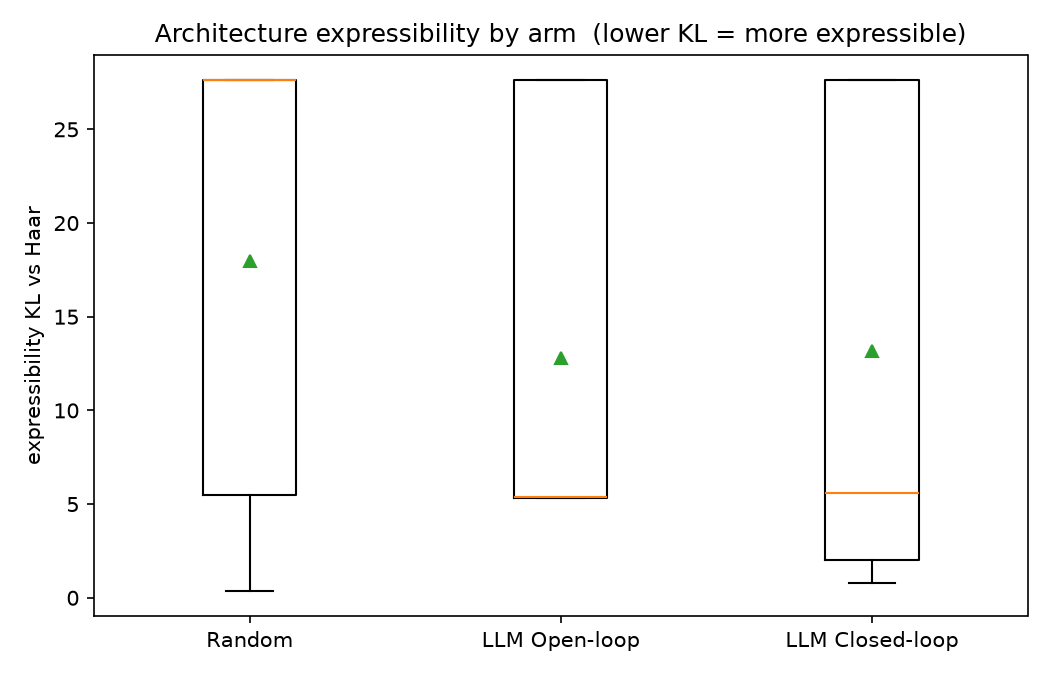

Source data for this figure (header and first rows):
arm, expressibility_kl
random, 5.171
random, 27.63
random, 27.63
random, 27.63
random, 27.63
random, 27.63
random, 27.63
random, 5.472
random, 5.747
random, 0.3693
random, 5.458
random, 27.63
llm_open_loop, 27.63
llm_open_loop, 27.63
llm_open_loop, 27.63
llm_open_loop, 27.63
llm_open_loop, 5.396
llm_open_loop, 5.396
llm_open_loop, 5.396
llm_open_loop, 5.396
llm_open_loop, 5.303
llm_open_loop, 5.303
llm_open_loop, 5.303
llm_open_loop, 5.303
llm_closed_loop, 0.7976
llm_closed_loop, 27.63
llm_closed_loop, 27.63
llm_closed_loop, 2.017
llm_closed_loop, 2.721
llm_closed_loop, 2.027
llm_closed_loop, 27.63
llm_closed_loop, 27.63
llm_closed_loop, 5.519
llm_closed_loop, 27.63
llm_closed_loop, 1.328
llm_closed_loop, 5.673
